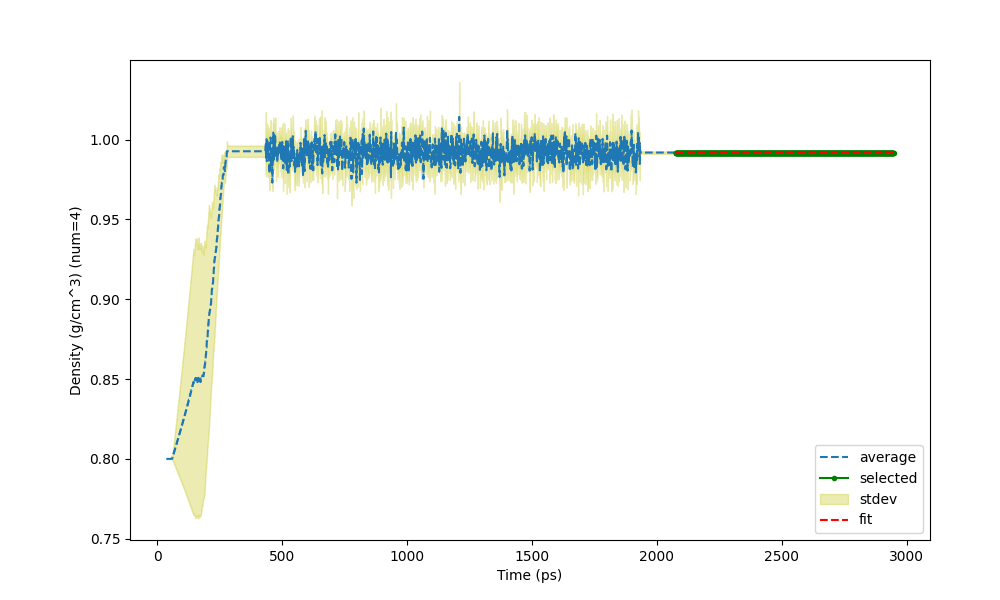

Data behind this chart, as committed beside it:
Time (ps) (2038 None), Density (g/cm^3) (num=4), St Dev of Density (g/cm^3) (num=4)
37, 0.8, 0
38, 0.8, 0
39, 0.8, 0
40, 0.8, 0
41, 0.8, 0
42, 0.8, 0
43, 0.8, 0
44, 0.8, 0
45, 0.8, 0
46, 0.8, 0
47, 0.8, 0
48, 0.8, 0
49, 0.8, 0
50, 0.8, 0
51, 0.8, 0
52, 0.8, 0
53, 0.8, 0
54, 0.8, 0
55, 0.8, 0
56, 0.8, 0
57, 0.8, 0
58, 0.8, 0
59, 0.8, 0
60, 0.8, 0
61, 0.801, 0.001732
62, 0.801, 0.001732
63, 0.802, 0.003507
64, 0.802, 0.003507
65, 0.803, 0.005239
66, 0.803, 0.005239
67, 0.804, 0.007015
68, 0.804, 0.007015
69, 0.8051, 0.00879
70, 0.8051, 0.00879
71, 0.8061, 0.01057
72, 0.8061, 0.01057
73, 0.8072, 0.01238
74, 0.8072, 0.01238
75, 0.8082, 0.01416
76, 0.8082, 0.01416
77, 0.8092, 0.01598
78, 0.8092, 0.01598
79, 0.8103, 0.0178
80, 0.8103, 0.0178
81, 0.8114, 0.01966
82, 0.8114, 0.01966
83, 0.8124, 0.02148
84, 0.8124, 0.02148
85, 0.8135, 0.02334
86, 0.8135, 0.02334
87, 0.8145, 0.0252
88, 0.8145, 0.0252
89, 0.8156, 0.02706
90, 0.8156, 0.02706
91, 0.8167, 0.02893
92, 0.8167, 0.02893
93, 0.8178, 0.03083
94, 0.8178, 0.03083
95, 0.8189, 0.03269
96, 0.8189, 0.03269
... 2,852 more rows
